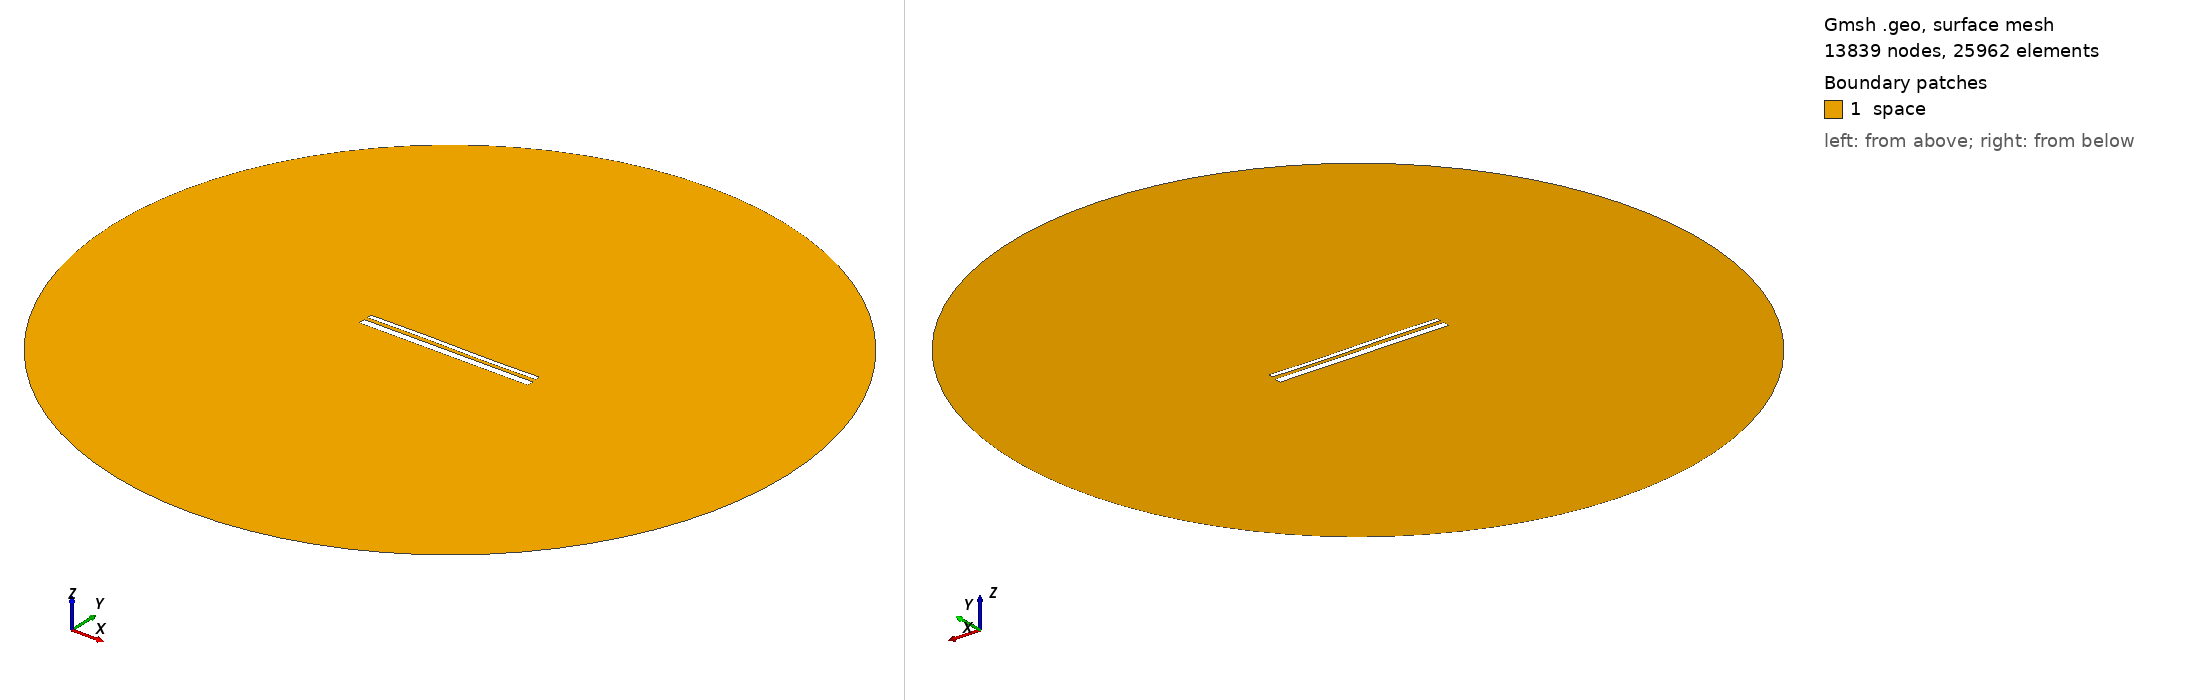

Gmsh geometry script, surface-meshed: 13839 nodes, 25962 surface elements. Boundary patches (legend numbers): 1 space. Left view from above one corner, right view from below the opposite corner. Legend entries are the model's physical surfaces. The drawing asked Gmsh for element sizes between 1% and 20% of the model's largest extent; the script's own settings can give other sizes.

=== 13448.geo (drawn) ===
//---------------------------------------
// Geometry kernel
//---------------------------------------

SetFactory("OpenCASCADE");



//---------------------------------------
// Parameters of the geometry
//---------------------------------------

// Overetch of the upper plate
overetch = 0.5;

// Distance between the plates
distance = 1.75;

// Discretization over the x axis (for the deformation)
nx = 50; 

// Length of the plate
L = 100 - overetch; 

// Number of modes
n = 4; 

// 1st mode coefficient
coeff(1) = 0.0;
beta(1) = 0.596864 * 3.1415926535 / L;

// 2nd mode coefficient
coeff(2) = 0.0;
beta(2) = 1.49418 * 3.1415926535 / L;

// 3rd mode coefficient
coeff(3) = 0.15;
beta(3) = 2.50025 * 3.1415926535 / L;

// 4th mode coefficient
coeff(4) = 0.0;
beta(4) = 3.49999 * 3.1415926535 / L;



//---------------------------------------
// Upper plate (deformed rectangle)
//---------------------------------------

// Coordiantes of the upper plate
xmin = -50;
xmax = 50 - overetch;

// Height of the upper plate
yheight = 4 - 2 * overetch;

// Indexes of the points
UpperID[] = {};
LowerID[] = {};
LeftID[] = {};
RightID[] = {};

// Point index
p = 1;

// Horizontal edges
For i In {1:nx}
    x = xmin + (i-1)*(xmax - xmin)/(nx-1);

    y_bottom = distance / 2 + overetch;
    For j In {1:n}
        C = (Cosh(beta(j)*L) + Cos(beta(j)*L)) / (Sinh(beta(j)*L) + Sin(beta(j)*L));
        y_bottom  = y_bottom + coeff(j) * (Cosh(beta(j)*(x+50)) - Cos(beta(j)*(x+50)) - C * (Sinh(beta(j)*(x+50)) - Sin(beta(j)*(x+50))));
    EndFor

    y_top = y_bottom + yheight;

    Point(p) = {x, y_top, 0, 1.0};
    UpperID[i] = p;
    p = p + 1;

    Point(p) = {x, y_bottom, 0, 1.0};
    LowerID[i] = p;
    p = p + 1;
EndFor

// Create point lists
UpperPts[] = {}; LowerPts[] = {};
For i In {1:nx}
  UpperPts[] += {UpperID[i]};
  LowerPts[] += {LowerID[i]};
EndFor

// Build splines
Spline(1) = {UpperPts[]};
Spline(2) = {LowerPts[]};
Line(3) = {LowerPts[nx-1], UpperPts[nx-1]};
Line(4) = {LowerPts[0], UpperPts[0]};

// Build the plane surface
Curve Loop(1) = {2, 3, -1, -4};
Plane Surface(1) = {1};



//---------------------------------------
// Lower plate (rectangle)
//---------------------------------------

// Vertices
Point(1001) = {-50, -1, 0, 1.0};
Point(1002) = { 50, -1, 0, 1.0};
Point(1003) = { 50,  -5, 0, 1.0};
Point(1004) = {-50,  -5, 0, 1.0};

// Edges
Line(5) = {1001, 1002};
Line(6) = {1002, 1003};
Line(7) = {1003, 1004};
Line(8) = {1004, 1001};

// Plane surface
Line Loop(2) = {5, 6, 7, 8};
Plane Surface(2) = {2}; 



//---------------------------------------
// Outer (fictious) boundary
//---------------------------------------

// Points
Point(1005) = {0, 0, 0};       // Center
Point(1006) = {200, 0, 0};     // Start point
Point(1007) = {0, 200, 0};     // 90 degrees
Point(1008) = {-200, 0, 0};    // 180 degrees
Point(1009) = {0, -200, 0};    // 270 degrees

// Circle arcs (each needs start, center, end)
Circle(9) = {1006, 1005, 1007};
Circle(10) = {1007, 1005, 1008};
Circle(11) = {1008, 1005, 1009};
Circle(12) = {1009, 1005, 1006};

// Plane surface for the entire domain
Curve Loop(3) = {9, 10, 11, 12};
Surface(3) = {3};

// Subtract the plates from the whole domain to obtain the actual domain where we want to solve the equations
BooleanDifference{ Surface{3}; Delete; }{ Surface{1}; Surface{2}; Delete; }




//---------------------------------------
// Transfinite Lines/Curves
//---------------------------------------

// Set the number of points on the boundaries
r = 7;

// Plates
Transfinite Curve {1, 2} = 50*r Using Progression 1;
Transfinite Curve {3, 4} = 2*r Using Progression 1;
Transfinite Line {5, 7} = 50*r Using Progression 1;
Transfinite Line {6, 8} = 2*r Using Progression 1;

// Outer boundary
Transfinite Line {9, 10, 11, 12} = 20 Using Progression 1;



//---------------------------------------
// Physical groups
//---------------------------------------                

// Physical curves (boundaries)
Physical Line("force_segment", 10) = {2};
Physical Line("upper_plate", 11) = {1, 3, 4};
Physical Line("lower_plate", 12) = {5, 6, 7, 8};
Physical Line("boundary", 20) = {9, 10, 11, 12};

// Physical Surfaces
Physical Surface("space", 30) = {3};



//---------------------------------------
// 6. Generate the Mesh
//---------------------------------------

// 2D mesh generation
Mesh 2;
